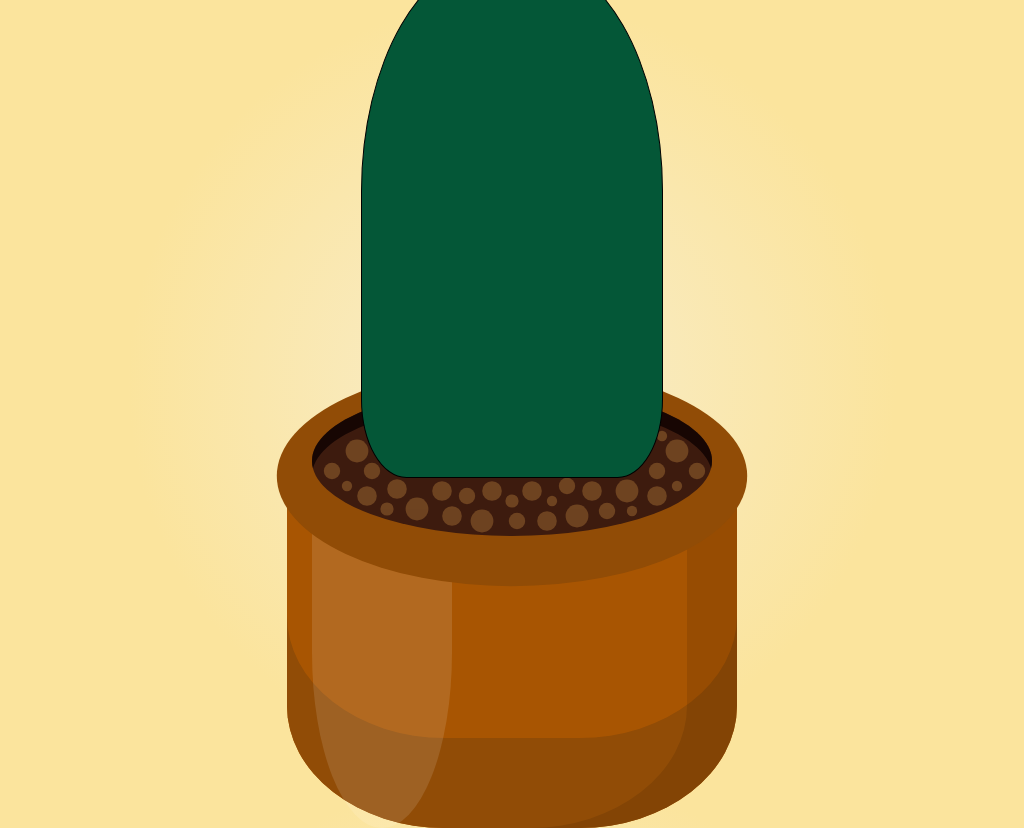

Give the HTML and CSS whose rendering is this image.

<!-- file: index.html -->
<!doctype html>
<html lang="en">
	<head>
		<link rel="stylesheet" href="cactus_styles.css" />
		<title>Cactus CSS art</title>
	</head>
	<body>
		<div class="art-container">
			<div class="soil">
				<div class="pebbles"></div>
			</div>
			<div class="flower"></div>
			<div class="cactus"></div>
			<div class="pot"></div>
		</div>
	</body>
</html>


/* file: cactus_styles.css */
:root {
	--background-color-1: #f9eabc;
	--background-color-2: #fbe49d;
	--background-color-3: #f7d673;
	--pot-color-1: #a85502;
	--pot-color-2: #914c06;
	--soil-color: #3d1b0e;
	--pebble-color: #94622f8f;
	--cactus-color-1: #045737;
	--cactus-color-2: #5e8269;
	--flower-color: #f587a2;
	--highlight-color: #ffffff1e;
	--shadow-color: #0e00001b;
	--shadow-color-2: #0e0000c8;
	--left-offset: -25px;
}

html,
body {
	height: 100%;
}

body {
	background: radial-gradient(
		circle,
		var(--background-color-1) 20%,
		var(--background-color-2) 60%,
		var(--background-color-2) 85%
	);
	display: flex;
	justify-content: center;
	align-items: center;
}

.art-container {
	display: flex;
	flex-direction: column;
	align-items: center;
	position: relative;
}

.cactus {
	border: 1px solid black;
	width: 300px;
	height: 520px;
	background-color: var(--cactus-color-1);
	border-radius: 45% 45% 15% 15%;
	position: relative;
	z-index: 2;
}

.soil {
	width: 400px;
	height: 150px;
	background-color: var(--soil-color);
	border-radius: 50%;
	position: absolute;
	top: 430px;
	z-index: 1;
	box-shadow:
		0 15px 0 2.2rem var(--pot-color-2),
		inset 0 15px 0 0 var(--shadow-color-2);
	display: flex;
	justify-content: center;
}

.pebbles {
	width: 10px;
	height: 10px;
	background-color: var(--pebble-color);
	border-radius: 50%;
	box-shadow:
		-180px 80px 0 0.2rem var(--pebble-color),
		-165px 95px 0 0.01rem var(--pebble-color),
		-155px 60px 0 0.4rem var(--pebble-color),
		-145px 105px 0 0.3rem var(--pebble-color),
		-140px 80px 0 0.2rem var(--pebble-color),
		-125px 118px 0 0.1rem var(--pebble-color),
		-115px 98px 0 0.3rem var(--pebble-color),
		-95px 118px 0 0.4rem var(--pebble-color),
		-70px 100px 0 0.3rem var(--pebble-color),
		-60px 125px 0 0.3rem var(--pebble-color),
		-45px 105px 0 0.2rem var(--pebble-color),
		-30px 130px 0 0.4rem var(--pebble-color),
		-20px 100px 0 0.3rem var(--pebble-color),
		0px 110px 0 0.1rem var(--pebble-color),
		5px 130px 0 0.2rem var(--pebble-color),
		20px 100px 0 0.3rem var(--pebble-color),
		35px 130px 0 0.3rem var(--pebble-color),
    40px 110px 0 0.01rem var(--pebble-color),
		55px 95px 0 0.2rem var(--pebble-color),
		65px 125px 0 0.4rem var(--pebble-color),
		80px 100px 0 0.3rem var(--pebble-color),
		95px 120px 0 0.2rem var(--pebble-color),
		115px 100px 0 0.4rem var(--pebble-color),
		120px 120px 0 0.01rem var(--pebble-color),
		145px 80px 0 0.2rem var(--pebble-color),
		145px 105px 0 0.3rem var(--pebble-color),
		150px 45px 0 0.01rem var(--pebble-color),
		165px 60px 0 0.4rem var(--pebble-color),
		165px 95px 0 0.01rem var(--pebble-color),
		185px 80px 0 0.2rem var(--pebble-color);
}

.pot {
	width: 450px;
	height: 350px;
	background-color: var(--pot-color-1);
	border-radius: 0% 0% 35% 35%;
	position: relative;
	box-shadow:
		inset -50px 0px 0 0 var(--shadow-color),
		inset 0 -90px 0 0 var(--pot-color-2);
}

.pot::before {
	content: '';
	width: 140px;
	height: 100%;
	background-color: var(--highlight-color);
	border-radius: 0% 0% 50% 50%;
	position: absolute;
	left: 25px;
	top: 0;
}
